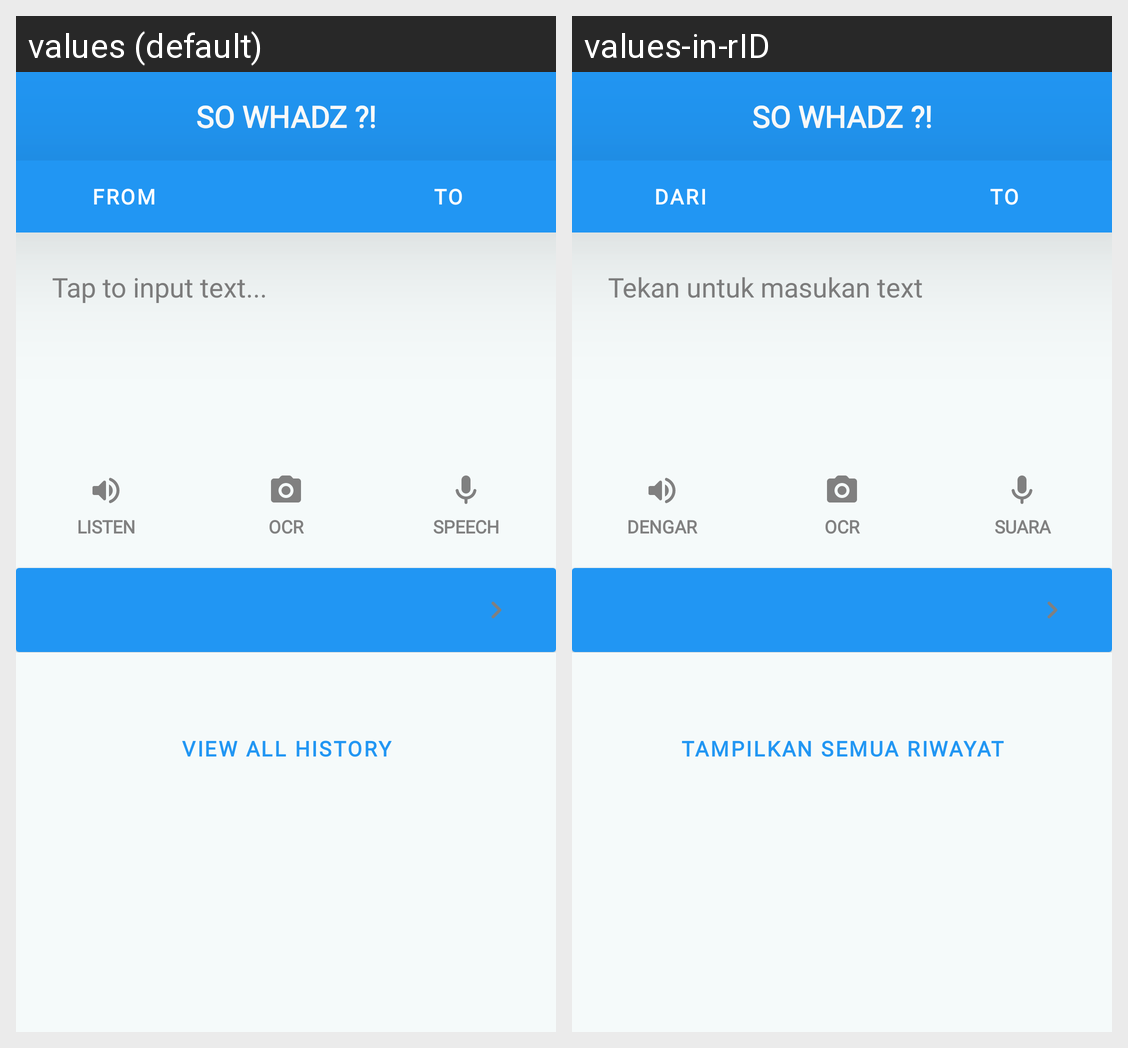

Translations of the strings shown on this Android screen, per locale in the grid:
Android screen res/layout/fragment_translate.xml rendered under 2 locales, left to right: values (default), values-in-rID. Device: Nexus 5 (rendered at 1080×1920; each locale shown at half size, 540×960, under a caption strip naming it); theme lightTheme.
Strings drawn on this screen, with the default value and each locale's value (text and hints the layout hard-codes, and strings that could not be matched under every locale, appear in the picture but are not listed):

from
  values: From
  values-in-rID: Dari

tap_to_input_text
  values: Tap to input text...
  values-in-rID: Tekan untuk masukan text

listen
  values: Listen
  values-in-rID: Dengar

OCR
  values: OCR
  values-in-rID: OCR

speech
  values: Speech
  values-in-rID: Suara

view_history
  values: View all history
  values-in-rID: Tampilkan semua riwayat
